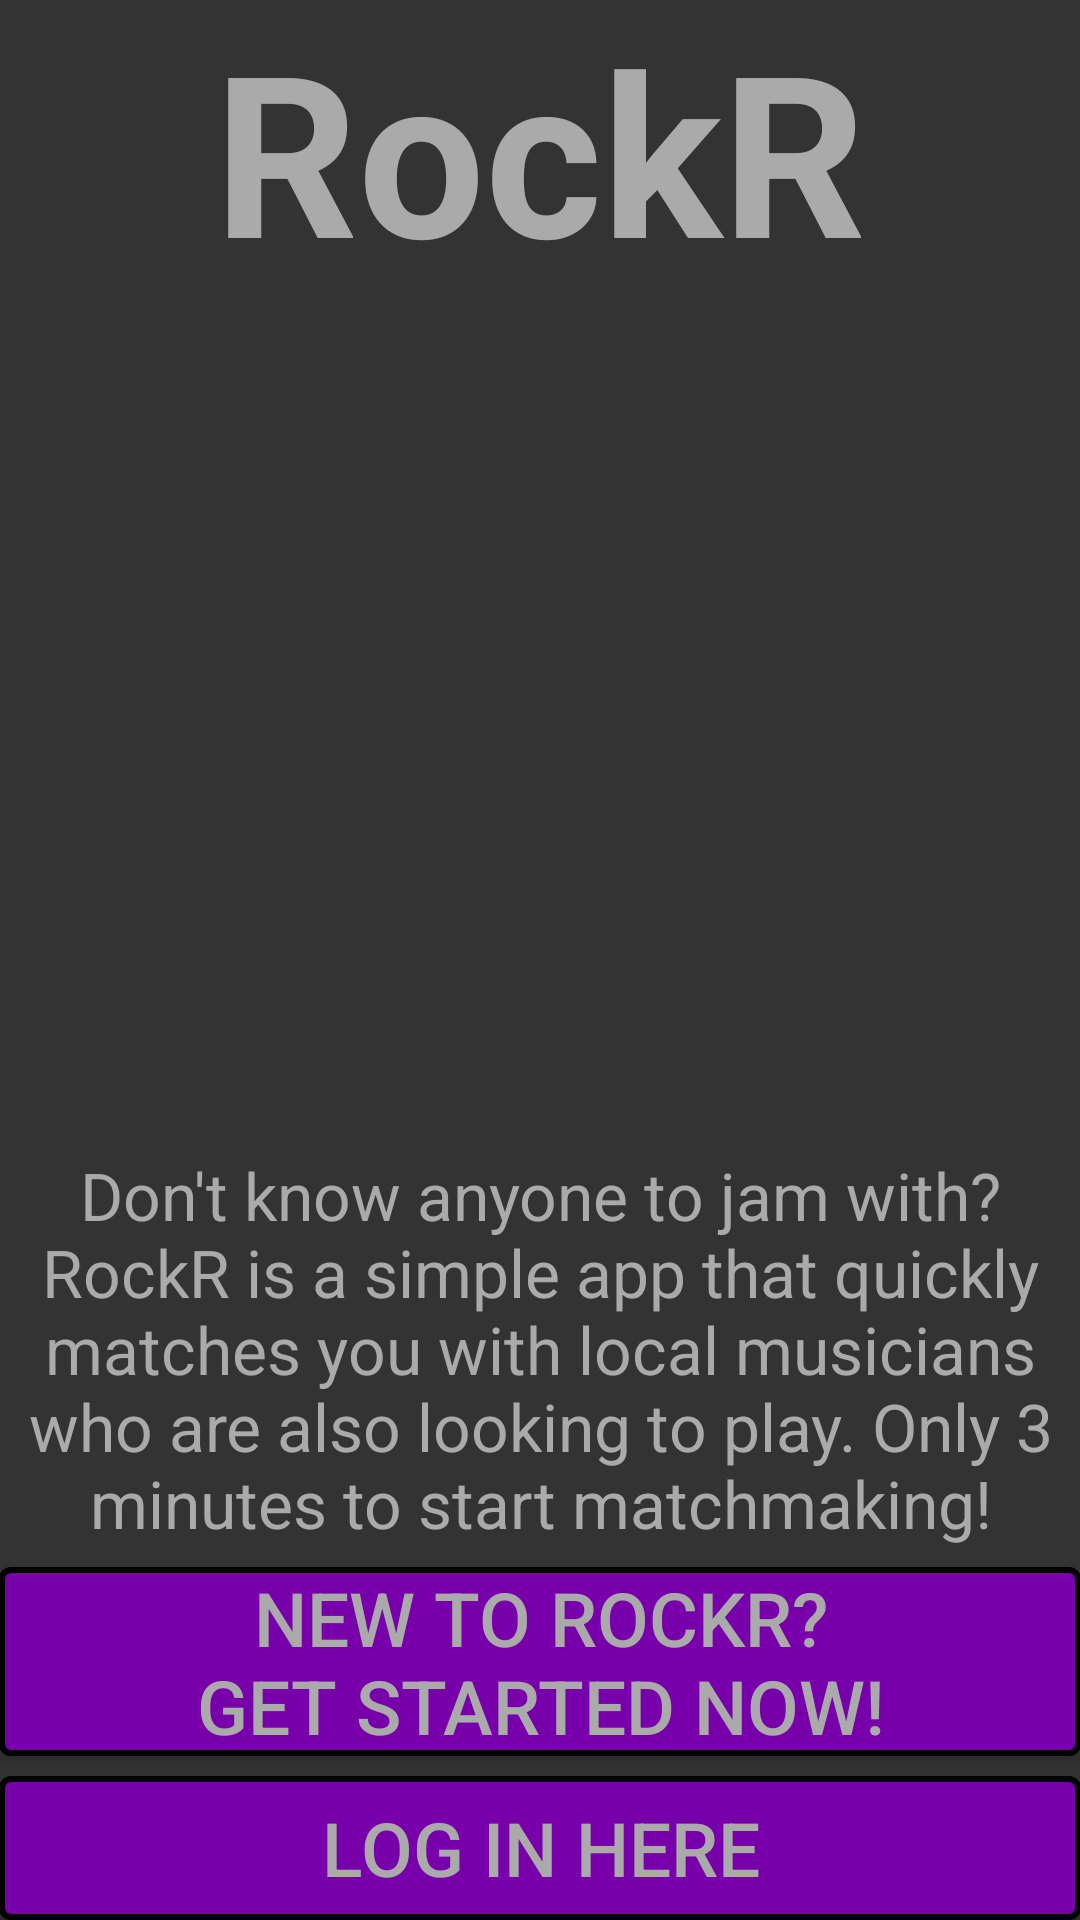

Produce the Android XML layout that renders to this screen, including the resource entries it uses.
<!-- AndroidManifest.xml: application theme AppTheme -->
<!-- res/layout/fragment_prelogin.xml -->
<FrameLayout xmlns:android="http://schemas.android.com/apk/res/android"
    xmlns:tools="http://schemas.android.com/tools" android:layout_width="match_parent"
    android:layout_height="match_parent" tools:context="rockr.elliottewing.com.rockr.PreLoginFragment">

    
    <LinearLayout xmlns:android="http://schemas.android.com/apk/res/android"
        xmlns:tools="http://schemas.android.com/tools" android:layout_width="fill_parent"
        android:layout_height="match_parent" android:paddingLeft="@dimen/activity_horizontal_margin"
        android:paddingRight="@dimen/activity_horizontal_margin"
        android:paddingTop="@dimen/activity_vertical_margin"
        android:paddingBottom="@dimen/activity_vertical_margin"
        android:orientation="vertical"
        android:id="@+id/login_fragment"
        tools:context="rockr.elliottewing.com.rockr.SecondaryActivity$PlaceholderFragment">


        <TextView
            android:layout_width="wrap_content"
            android:layout_height="wrap_content"
            android:textAppearance="?android:attr/textAppearanceLarge"
            android:text="@string/app_name"
            android:textSize="75sp"
            android:layout_gravity="center_horizontal"
            android:textColor="@color/light_grey"
            android:textStyle="bold"
            android:typeface="sans" />

        <LinearLayout
            android:orientation="vertical"
            android:layout_width="fill_parent"
            android:layout_height="fill_parent"
            android:gravity="bottom">

            <TextView
                android:layout_width="fill_parent"
                android:layout_height="wrap_content"
                android:textAppearance="?android:attr/textAppearanceLarge"
                android:text="@string/greeting"
                android:textColor="@color/light_grey"
                android:layout_gravity="center_horizontal"
                android:gravity="center" />

            <Space
                android:layout_width="20px"
                android:layout_height="20px" />

            <Button
                android:layout_width="fill_parent"
                android:layout_height="wrap_content"
                android:text="@string/registerText"
                android:id="@+id/buttonSignUp"
                android:textColor="@color/light_grey"
                android:background="@drawable/rockr_button"
                android:textSize="25sp"
                android:layout_gravity="center_horizontal" />

            <Space
                android:layout_width="20px"
                android:layout_height="20px" />

            <Button
                android:layout_width="fill_parent"
                android:layout_height="wrap_content"
                android:text="@string/loginText"
                android:id="@+id/buttonLogIn"
                android:textColor="@color/light_grey"
                android:background="@drawable/rockr_button"
                android:textSize="25sp"
                android:layout_gravity="center_horizontal" />
        </LinearLayout>

    </LinearLayout>
</FrameLayout>
<!-- resources referenced by this layout -->
<resources>
  <color name="light_grey">#ffaaaaaa</color>
  <!-- drawable rockr_button (drawable) -->
  <?xml version="1.0" encoding="utf-8"?>
  <selector xmlns:android="http://schemas.android.com/apk/res/android">
      <item android:state_pressed="true">
          <shape android:shape="rectangle">
              <corners android:radius="3dip" />
              <stroke android:width="2dip" android:color="@color/black" />
              <solid android:color="@color/secondary_highlight" />
          </shape>
      </item>
      <item android:state_focused="true">
          <shape android:shape="rectangle">
              <corners android:radius="3dip" />
              <stroke android:width="2dip" android:color="@color/black" />
              <solid android:color="@color/secondary_highlight" />
          </shape>
      </item>
      <item>
          <shape android:shape="rectangle">
              <corners android:radius="3dip" />
              <stroke android:width="2dip" android:color="@color/black" />
              <solid android:color="@color/secondary" />
          </shape>
      </item>
  </selector>
  <string name="app_name">RockR</string>
  <string name="greeting">Don\'t know anyone to jam with?
  
          RockR is a simple app that quickly matches you with local musicians who are also looking to play.
          Only 3 minutes to start matchmaking!</string>
  <string name="loginText">Log in here</string>
  <string name="registerText">New to RockR?\nGet Started Now!</string>
  <style name="AppTheme" parent="Theme.AppCompat.NoActionBar">
          <item name="android:colorBackground">@color/bg</item>
          <item name="android:textColor">@color/light_grey</item>
          
      </style>
  <color name="black">#ff000000</color>
  <color name="secondary_highlight">#ff9900cc</color>
  <color name="secondary">#ff7700aa</color>
  <color name="bg">#ff333333</color>
</resources>
